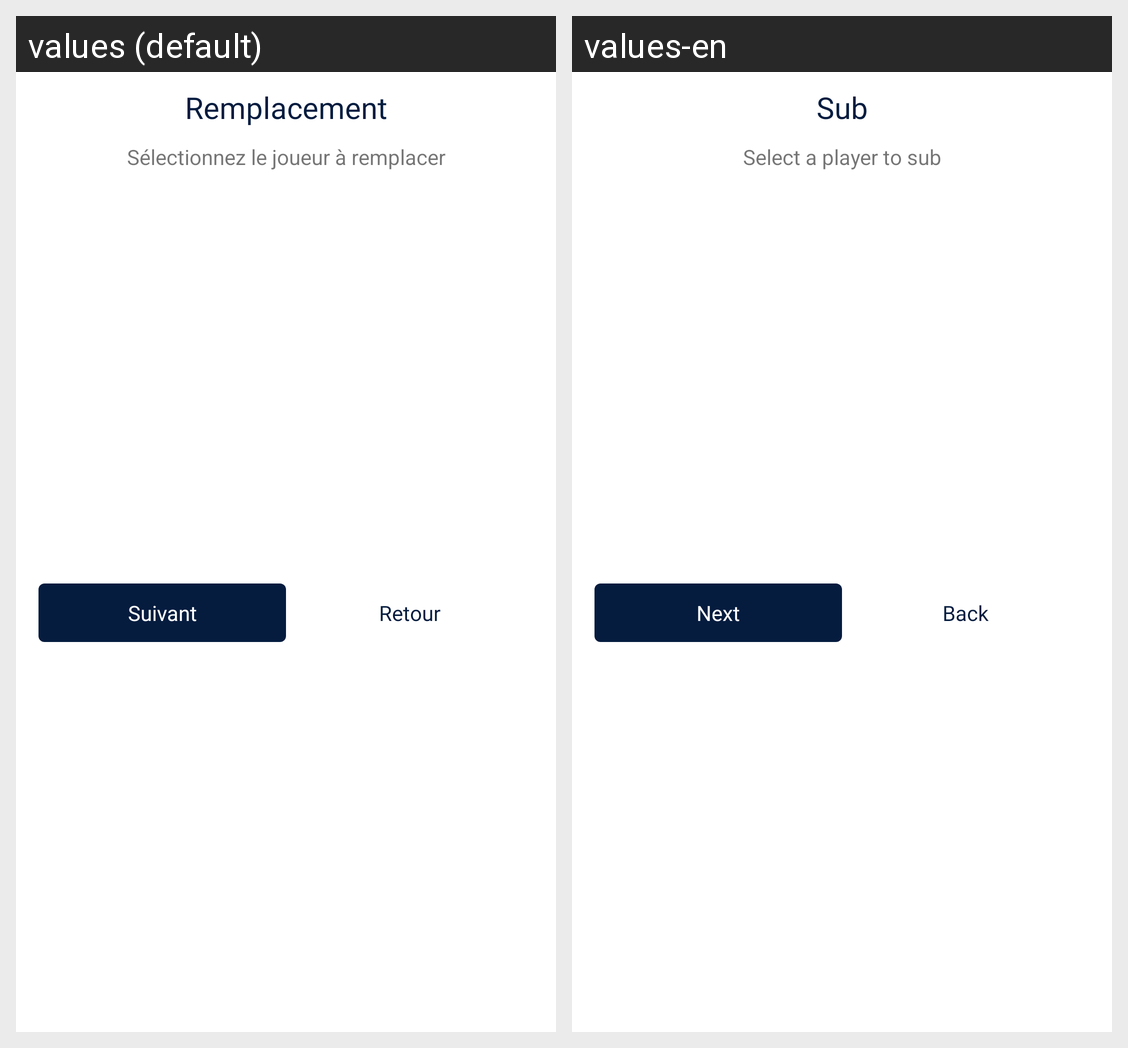

For this localized Android screen grid, give each drawn string resource with its value in every locale shown.
Android screen res/layout/fragment_sub_player.xml rendered under 2 locales, left to right: values (default), values-en. Device: Nexus 5 (rendered at 1080×1920; each locale shown at half size, 540×960, under a caption strip naming it); theme AppThemeWaluigi.
Strings drawn on this screen, with the default value and each locale's value (text and hints the layout hard-codes, and strings that could not be matched under every locale, appear in the picture but are not listed):

remplacement
  values: Remplacement
  values-en: Sub

s_lectionnez_le_joueur_remplacer
  values: Sélectionnez le joueur à remplacer
  values-en: Select a player to sub

suivant
  values: Suivant
  values-en: Next

retour
  values: Retour
  values-en: Back
